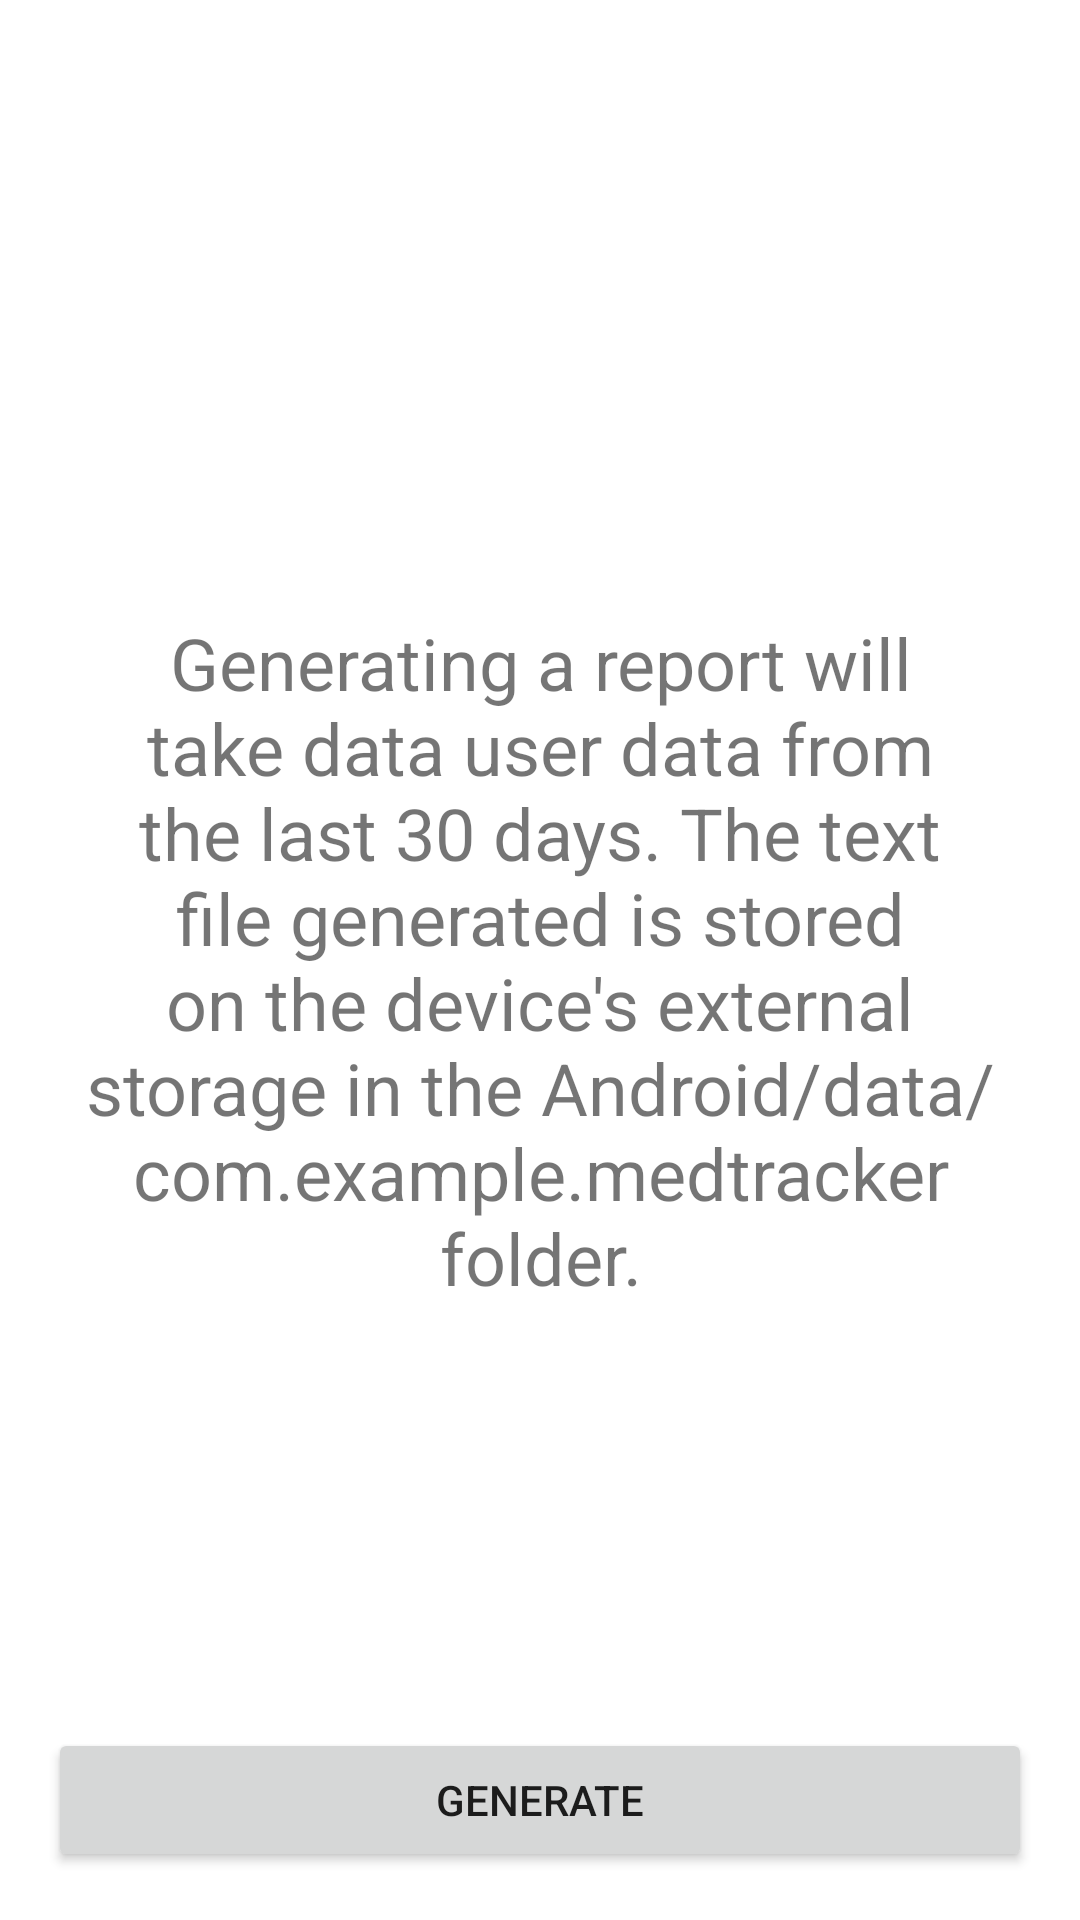

The Android layout XML behind this screen, and the referenced resources:
<!-- AndroidManifest.xml: application theme Theme.MedTracker -->
<!-- res/layout/fragment_reports.xml -->
<?xml version="1.0" encoding="utf-8"?>
<androidx.constraintlayout.widget.ConstraintLayout xmlns:android="http://schemas.android.com/apk/res/android"
    xmlns:app="http://schemas.android.com/apk/res-auto"
    xmlns:tools="http://schemas.android.com/tools"
    android:id="@+id/reports_fragment_top"
    android:layout_width="match_parent"
    android:layout_height="match_parent"
    android:padding="16dp"
    tools:context=".fragments.DoctorsFragment">

    <TextView
        android:id="@+id/textView"
        android:layout_width="wrap_content"
        android:layout_height="wrap_content"
        android:layout_marginStart="16dp"
        android:layout_marginLeft="16dp"
        android:layout_marginEnd="16dp"
        android:layout_marginRight="16dp"
        android:gravity="center"
        android:text="Generating a report will take data user data from the last 30 days. The text file generated is stored on the device's external storage in the Android/data/com.example.medtracker folder."
        android:textSize="24sp"
        app:layout_constraintBottom_toBottomOf="parent"
        app:layout_constraintEnd_toEndOf="parent"
        app:layout_constraintStart_toStartOf="parent"
        app:layout_constraintTop_toTopOf="parent" />

    <Button
        android:id="@+id/generate_report_btn"
        android:layout_width="0dp"
        android:layout_height="48dp"
        android:text="Generate"
        app:layout_constraintBottom_toBottomOf="parent"
        app:layout_constraintEnd_toEndOf="parent"
        app:layout_constraintStart_toStartOf="parent" />

</androidx.constraintlayout.widget.ConstraintLayout>
<!-- resources referenced by this layout -->
<resources>
  <style name="Theme.MedTracker" parent="@style/Theme.MaterialComponents.Light.NoActionBar">
          
          <item name="colorPrimary">@color/purple_500</item>
          <item name="colorPrimaryVariant">@color/purple_700</item>
          <item name="colorOnPrimary">@color/white</item>
          
          <item name="colorSecondary">@color/teal_200</item>
          <item name="colorSecondaryVariant">@color/teal_700</item>
          
          <item name="android:statusBarColor" tools:targetApi="l">@color/purple_500</item>
          
          <item name="titleTextColor">@color/white</item>
          <item name="bottomNavigationStyle">@style/bottomNavStyle</item>
  
      </style>
  <style name="bottomNavStyle" parent="Widget.MaterialComponents.BottomNavigationView">
          <item name="android:background">@color/purple_500</item>
          <item name="itemIconTint">@color/white</item>
          <item name="itemTextColor">@color/white</item>
      </style>
  <!-- not gathered from this repository: default colours our renderer supplied (Android Studio template values) -->
  <color name="purple_500">#FF6200EE</color>
  <color name="purple_700">#FF3700B3</color>
  <color name="teal_200">#FF03DAC5</color>
  <color name="teal_700">#FF018786</color>
  <color name="white">#FFFFFFFF</color>
</resources>
